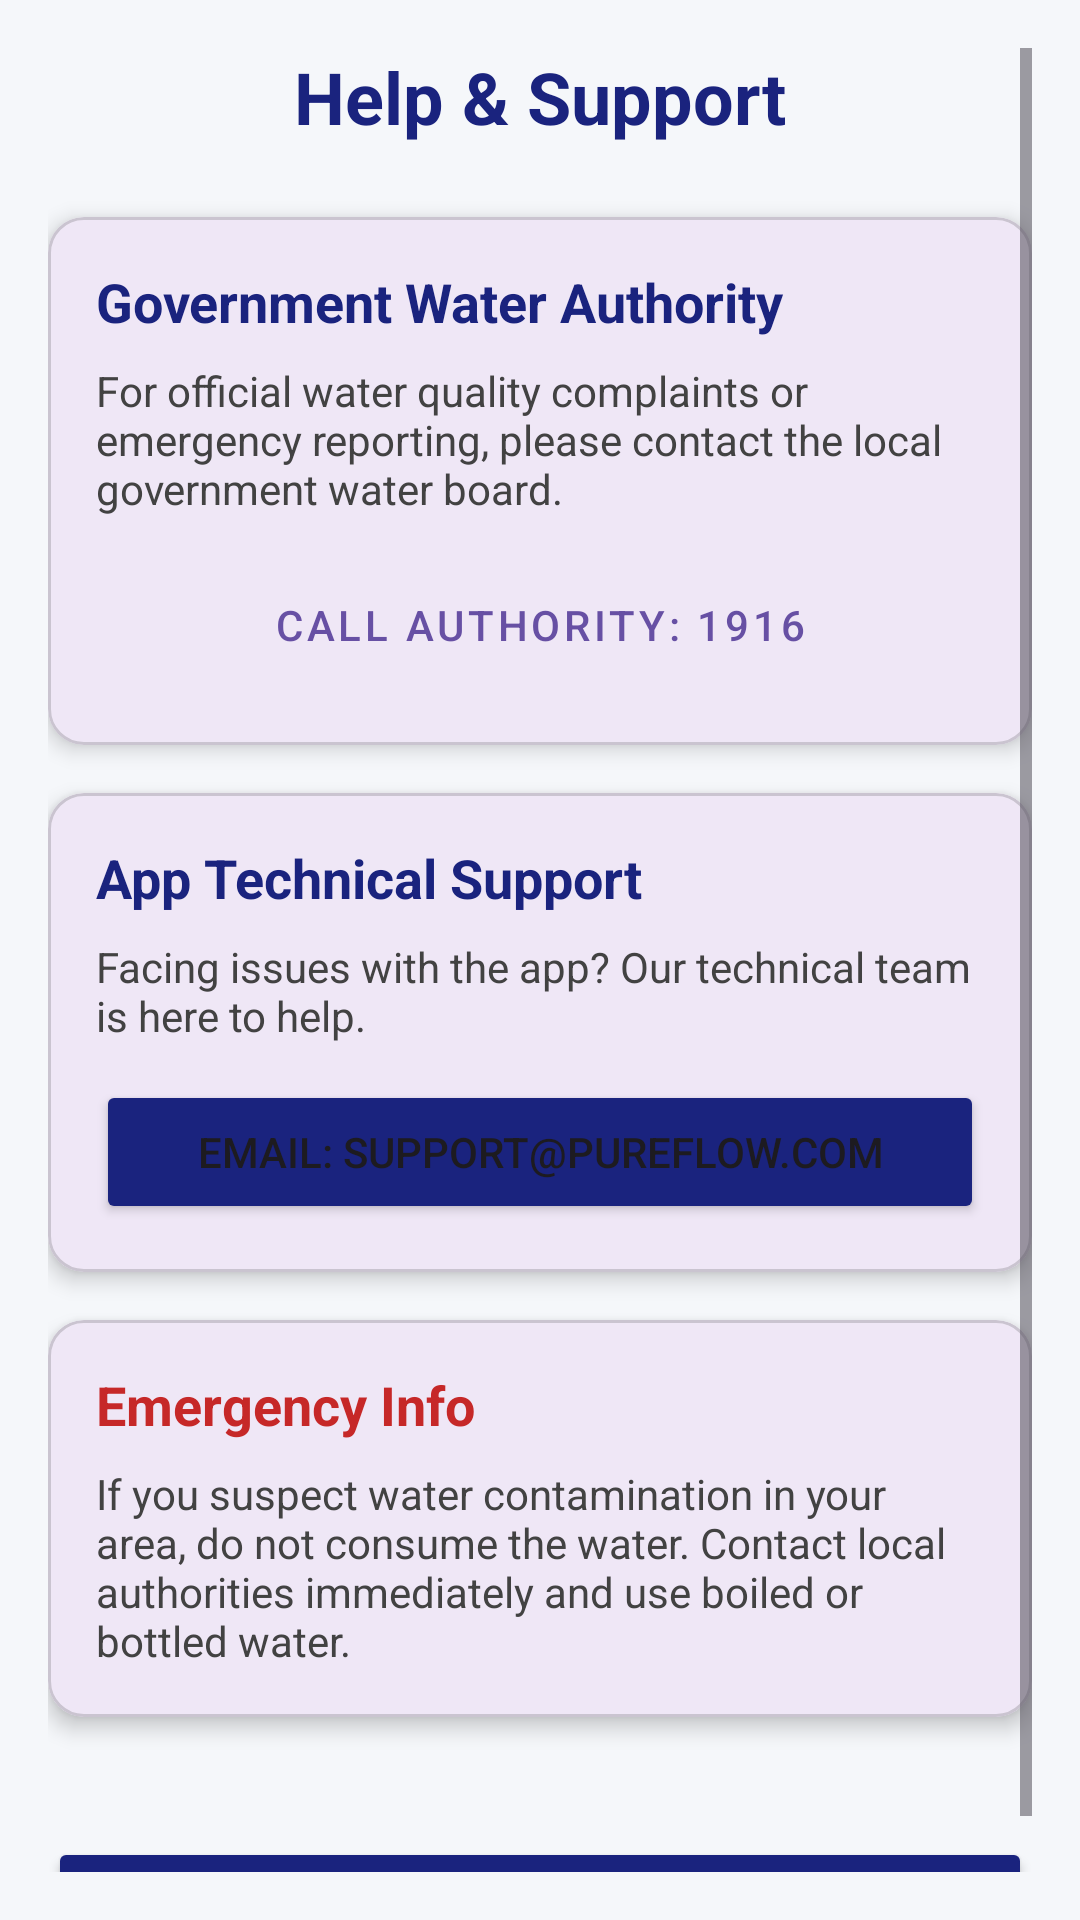

Write the Android layout XML for this screen, with the resource values it uses.
<!-- AndroidManifest.xml: application theme Theme.Water_flow -->
<!-- res/layout/activity_help_support.xml -->
<?xml version="1.0" encoding="utf-8"?>

<ScrollView xmlns:android="http://schemas.android.com/apk/res/android"
    xmlns:app="http://schemas.android.com/apk/res-auto"
    android:layout_width="match_parent"
    android:layout_height="match_parent"
    android:background="#F5F7FA"
    android:padding="16dp">

    <LinearLayout
        android:layout_width="match_parent"
        android:layout_height="wrap_content"
        android:orientation="vertical">

        <TextView
            android:layout_width="wrap_content"
            android:layout_height="wrap_content"
            android:text="Help &amp; Support"
            android:textSize="24sp"
            android:textStyle="bold"
            android:layout_gravity="center"
            android:layout_marginBottom="24dp"
            android:textColor="#1A237E"/>

        
        <com.google.android.material.card.MaterialCardView
            android:layout_width="match_parent"
            android:layout_height="wrap_content"
            android:layout_marginBottom="16dp"
            app:cardCornerRadius="12dp"
            app:cardElevation="4dp"
            app:contentPadding="16dp">

            <LinearLayout
                android:layout_width="match_parent"
                android:layout_height="wrap_content"
                android:orientation="vertical">

                <TextView
                    android:layout_width="wrap_content"
                    android:layout_height="wrap_content"
                    android:text="Government Water Authority"
                    android:textSize="18sp"
                    android:textStyle="bold"
                    android:textColor="#1A237E"
                    android:layout_marginBottom="8dp"/>

                <TextView
                    android:layout_width="match_parent"
                    android:layout_height="wrap_content"
                    android:text="For official water quality complaints or emergency reporting, please contact the local government water board."
                    android:textSize="14sp"
                    android:textColor="#424242"
                    android:layout_marginBottom="12dp"/>

                <Button
                    android:id="@+id/buttonCallGov"
                    style="@style/Widget.MaterialComponents.Button.OutlinedButton"
                    android:layout_width="match_parent"
                    android:layout_height="wrap_content"
                    android:text="Call Authority: 1916"
                    app:icon="@android:drawable/ic_menu_call"/>
            </LinearLayout>
        </com.google.android.material.card.MaterialCardView>

        
        <com.google.android.material.card.MaterialCardView
            android:layout_width="match_parent"
            android:layout_height="wrap_content"
            android:layout_marginBottom="16dp"
            app:cardCornerRadius="12dp"
            app:cardElevation="4dp"
            app:contentPadding="16dp">

            <LinearLayout
                android:layout_width="match_parent"
                android:layout_height="wrap_content"
                android:orientation="vertical">

                <TextView
                    android:layout_width="wrap_content"
                    android:layout_height="wrap_content"
                    android:text="App Technical Support"
                    android:textSize="18sp"
                    android:textStyle="bold"
                    android:textColor="#1A237E"
                    android:layout_marginBottom="8dp"/>

                <TextView
                    android:layout_width="match_parent"
                    android:layout_height="wrap_content"
                    android:text="Facing issues with the app? Our technical team is here to help."
                    android:textSize="14sp"
                    android:textColor="#424242"
                    android:layout_marginBottom="12dp"/>

                <Button
                    android:id="@+id/buttonEmailSupport"
                    android:layout_width="match_parent"
                    android:layout_height="wrap_content"
                    android:text="Email: support@pureflow.com"
                    android:backgroundTint="#1A237E"
                    app:icon="@android:drawable/ic_dialog_email"/>
            </LinearLayout>
        </com.google.android.material.card.MaterialCardView>

        
        <com.google.android.material.card.MaterialCardView
            android:layout_width="match_parent"
            android:layout_height="wrap_content"
            android:layout_marginBottom="24dp"
            app:cardCornerRadius="12dp"
            app:cardElevation="4dp"
            app:contentPadding="16dp">

            <LinearLayout
                android:layout_width="match_parent"
                android:layout_height="wrap_content"
                android:orientation="vertical">

                <TextView
                    android:layout_width="wrap_content"
                    android:layout_height="wrap_content"
                    android:text="Emergency Info"
                    android:textSize="18sp"
                    android:textStyle="bold"
                    android:textColor="#C62828"
                    android:layout_marginBottom="8dp"/>

                <TextView
                    android:layout_width="match_parent"
                    android:layout_height="wrap_content"
                    android:text="If you suspect water contamination in your area, do not consume the water. Contact local authorities immediately and use boiled or bottled water."
                    android:textSize="14sp"
                    android:textColor="#424242"/>
            </LinearLayout>
        </com.google.android.material.card.MaterialCardView>

        <Button
            android:id="@+id/buttonBackSupport"
            android:layout_width="match_parent"
            android:layout_height="wrap_content"
            android:text="Back to Home"
            android:backgroundTint="#1A237E"
            android:layout_marginTop="16dp"/>

    </LinearLayout>
</ScrollView>
<!-- resources referenced by this layout -->
<resources>
  <style name="Theme.Water_flow" parent="Base.Theme.Water_flow" />
  <style name="Base.Theme.Water_flow" parent="Theme.Material3.DayNight.NoActionBar">
          
          
      </style>
</resources>
